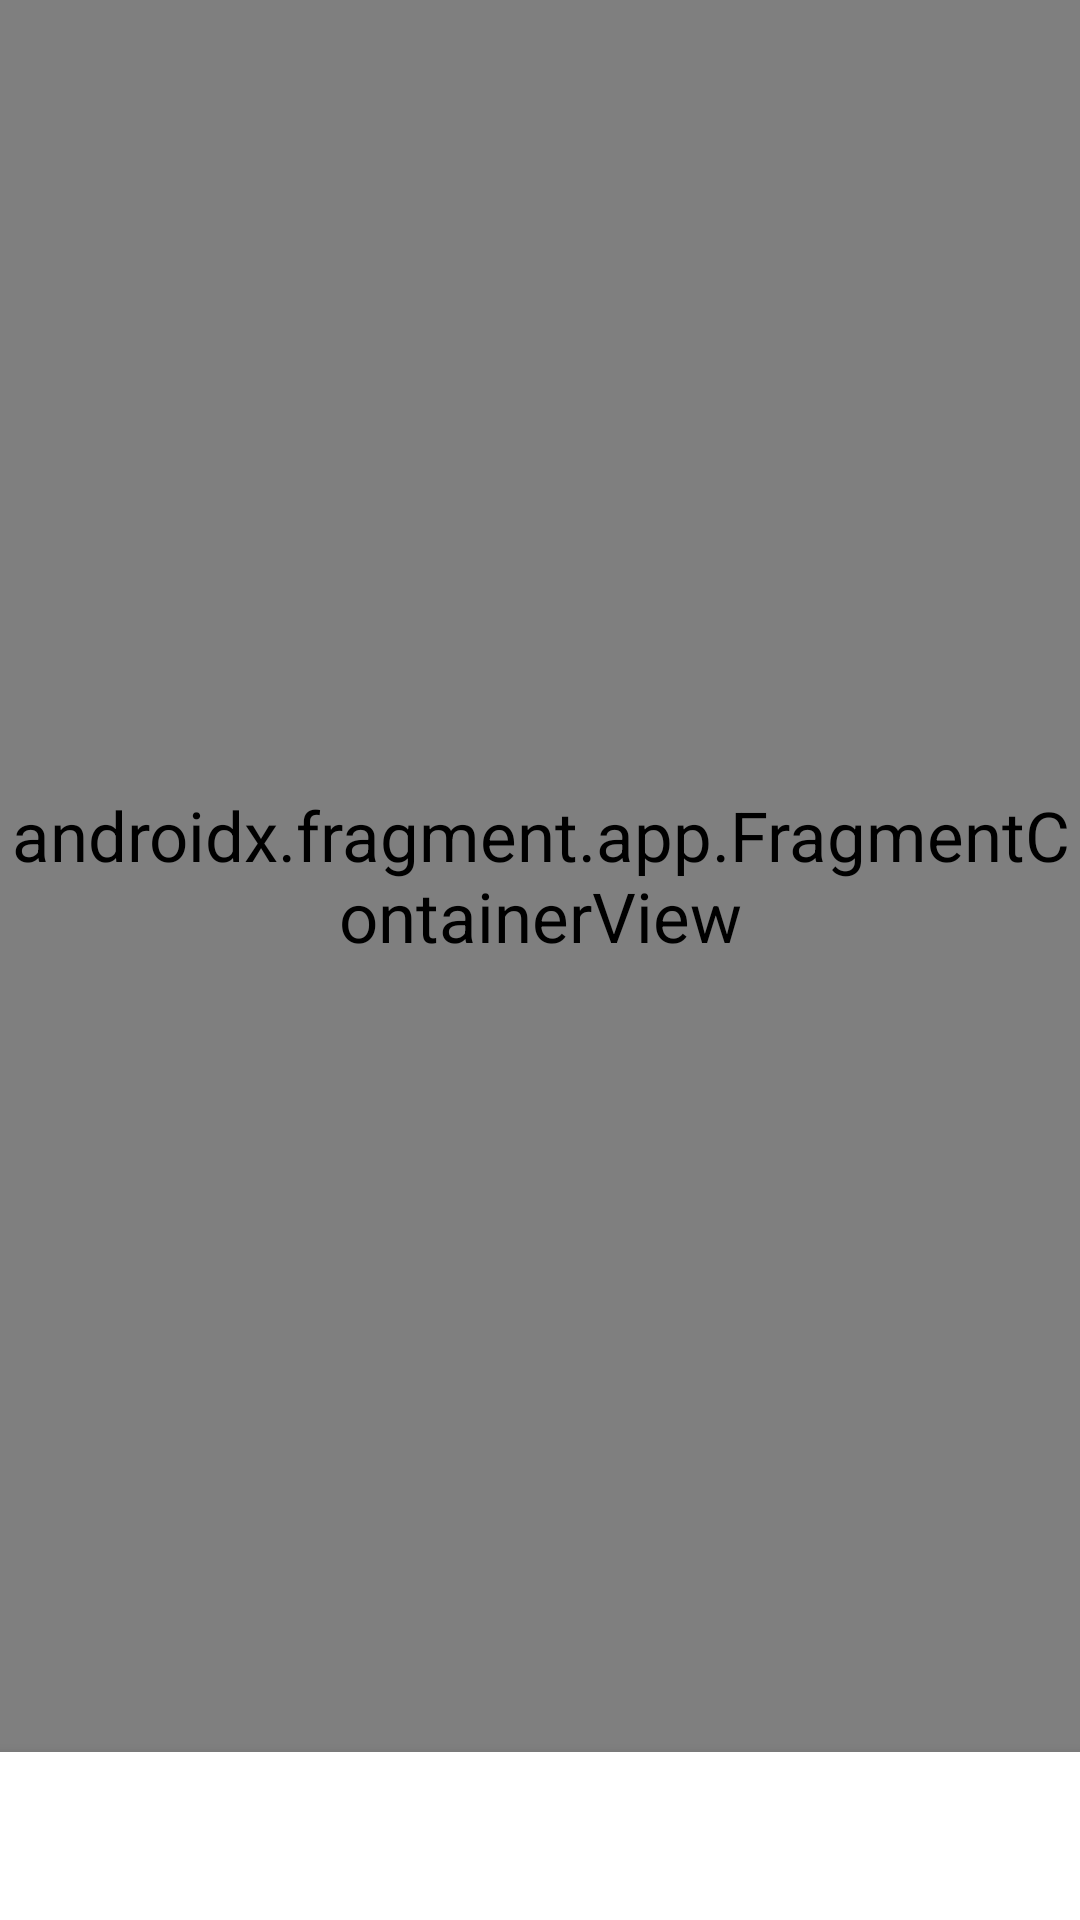

Produce the Android XML layout that renders to this screen, including the resource entries it uses.
<!-- AndroidManifest.xml: application theme Theme.PhotoHosting -->
<!-- res/layout/fragment_tabs.xml -->
<?xml version="1.0" encoding="utf-8"?>
<androidx.constraintlayout.widget.ConstraintLayout xmlns:android="http://schemas.android.com/apk/res/android"
    xmlns:app="http://schemas.android.com/apk/res-auto"
    xmlns:tools="http://schemas.android.com/tools"
    android:layout_width="match_parent"
    android:layout_height="match_parent"
    tools:context=".presentations.main.tabs.TabsFragment">

    <androidx.fragment.app.FragmentContainerView
        android:id="@+id/tabsContainer"
        android:name="androidx.navigation.fragment.NavHostFragment"
        android:layout_width="0dp"
        android:layout_height="0dp"
        app:layout_constraintStart_toStartOf="parent"
        app:layout_constraintEnd_toEndOf="parent"
        app:layout_constraintTop_toTopOf="parent"
        app:layout_constraintBottom_toTopOf="@id/bottomNavigationView"
        tools:layout="@layout/fragment_images" />

    <com.google.android.material.bottomnavigation.BottomNavigationView
        android:id="@+id/bottomNavigationView"
        android:layout_width="0dp"
        android:layout_height="wrap_content"
        app:labelVisibilityMode="unlabeled"
        app:itemIconTint="@color/bottom_nav_colors"
        app:layout_constraintStart_toStartOf="parent"
        app:layout_constraintEnd_toEndOf="parent"
        app:layout_constraintBottom_toBottomOf="parent"
        app:layout_constraintTop_toBottomOf="@id/tabsContainer" />

</androidx.constraintlayout.widget.ConstraintLayout>
<!-- res/layout/fragment_images.xml (included above) -->
<?xml version="1.0" encoding="utf-8"?>
<androidx.constraintlayout.widget.ConstraintLayout xmlns:android="http://schemas.android.com/apk/res/android"
    xmlns:app="http://schemas.android.com/apk/res-auto"
    xmlns:tools="http://schemas.android.com/tools"
    android:layout_width="match_parent"
    android:layout_height="match_parent"
    tools:context=".presentations.main.tabs.images.PreviewsFragment">

    <androidx.recyclerview.widget.RecyclerView
        android:id="@+id/recyclerView"
        android:layout_width="match_parent"
        android:layout_height="match_parent"
        app:layout_constraintStart_toStartOf="parent"
        app:layout_constraintTop_toBottomOf="parent"
        tools:listitem="@layout/preview_item" />

    <include
        android:id="@+id/progressContainer"
        layout="@layout/progress_container"
        android:visibility="visible" />

    <include
        android:id="@+id/tryAgainContainer"
        layout="@layout/error_container"/>

</androidx.constraintlayout.widget.ConstraintLayout>
<!-- res/layout/preview_item.xml (included above) -->
<?xml version="1.0" encoding="utf-8"?>
<androidx.constraintlayout.widget.ConstraintLayout xmlns:android="http://schemas.android.com/apk/res/android"
    xmlns:app="http://schemas.android.com/apk/res-auto"
    android:layout_width="wrap_content"
    android:layout_height="wrap_content">

    <com.google.android.material.imageview.ShapeableImageView
        android:id="@+id/imageView"
        android:layout_width="@dimen/preview_width"
        android:layout_height="@dimen/preview_height"
        android:layout_marginStart="@dimen/preview_margin"
        android:layout_marginTop="@dimen/preview_margin"
        android:scaleType="centerCrop"
        app:layout_constraintStart_toStartOf="parent"
        app:layout_constraintTop_toTopOf="parent"
        app:shapeAppearanceOverlay="@style/RoundedImageView"
        app:srcCompat="@mipmap/ic_launcher_round" />


</androidx.constraintlayout.widget.ConstraintLayout>
<!-- res/layout/progress_container.xml (included above) -->
<?xml version="1.0" encoding="utf-8"?>
<LinearLayout xmlns:android="http://schemas.android.com/apk/res/android"
    android:orientation="vertical"
    android:layout_width="match_parent"
    android:layout_height="match_parent"
    android:gravity="center">

    <ProgressBar
        android:layout_width="70dp"
        android:layout_height="70dp" />

    <TextView
        android:layout_width="wrap_content"
        android:layout_height="wrap_content"
        android:text="@string/please_wait" />

</LinearLayout>
<!-- res/layout/error_container.xml (included above) -->
<?xml version="1.0" encoding="utf-8"?>
<LinearLayout xmlns:android="http://schemas.android.com/apk/res/android"
    android:layout_width="match_parent"
    android:layout_height="match_parent"
    xmlns:app="http://schemas.android.com/apk/res-auto"
    android:orientation="vertical"
    android:gravity="center">

    <TextView
        android:layout_width="wrap_content"
        android:layout_height="wrap_content"
        android:text="@string/failed_load" />

    <com.google.android.material.button.MaterialButton
        android:id="@+id/tryAgainButton"
        android:layout_width="wrap_content"
        android:layout_height="wrap_content"
        android:text="@string/try_again"
        app:cornerRadius="15dp" />
</LinearLayout>
<!-- resources referenced by this layout -->
<resources>
  <dimen name="preview_height">270dp</dimen>
  <dimen name="preview_margin">20dp</dimen>
  <dimen name="preview_width">170dp</dimen>
  <string name="failed_load">Error</string>
  <string name="please_wait">Please wait</string>
  <string name="try_again">try again</string>
  <style name="RoundedImageView">
          <item name="cornerFamily">rounded</item>
          <item name="cornerSize">30dp</item>
      </style>
  <style name="Theme.PhotoHosting" parent="Theme.MaterialComponents.DayNight.NoActionBar">
          
          <item name="colorPrimary">@color/white</item>
          <item name="colorPrimaryVariant">@color/black</item>
          <item name="colorOnPrimary">@color/black</item>
          
          <item name="colorSecondary">@color/teal_200</item>
          <item name="colorSecondaryVariant">@color/teal_700</item>
          <item name="colorOnSecondary">@color/black</item>
          <item name="android:statusBarColor">?attr/colorPrimaryVariant</item>
          
          <item name="android:navigationBarColor">@color/gray_300</item>
          <item name="android:windowBackground">@color/white</item>
          
          
          <item name="android:textSize">@dimen/standardTextSize</item>
          
          <item name="android:textColor">@color/black</item>
          <item name="materialButtonStyle">@style/Widget.MaterialComponents.Button.DefaultButtonStyle</item>
          <item name="editTextStyle">@style/Base.Widget.AppCompat.EditText.DefaultEditText</item>
      </style>
  <color name="white">#FFFFFFFF</color>
  <color name="black">#FF000000</color>
  <color name="teal_200">#FF03DAC5</color>
  <color name="teal_700">#FF018786</color>
  <color name="gray_300">#FF9F9F9F</color>
  <dimen name="standardTextSize">23sp</dimen>
  <style name="Widget.MaterialComponents.Button.DefaultButtonStyle">
          <item name="android:textAllCaps">false</item>
          <item name="android:backgroundTint">@color/black</item>
          <item name="android:textColor">@color/white</item>
          <item name="android:minWidth">300dp</item>
          <item name="cornerRadius">@dimen/large_round</item>
          <item name="strokeColor">@color/gray_100</item>
          <item name="strokeWidth">1dp</item>
          <item name="android:layout_marginStart">30dp</item>
          <item name="android:layout_marginEnd">30dp</item>
      </style>
  <style name="Base.Widget.AppCompat.EditText.DefaultEditText">
          <item name="android:background">@drawable/default_edit_text</item>
          <item name="android:minWidth">300dp</item>
          <item name="android:minHeight">40dp</item>
          <item name="android:padding">@dimen/medium_padding</item>
          <item name="android:textSize">@dimen/standardTextSize</item>
      </style>
  <dimen name="large_round">30dp</dimen>
  <color name="gray_100">#FFEFEFEF</color>
  <!-- drawable default_edit_text (drawable) -->
  <?xml version="1.0" encoding="utf-8"?>
  <shape xmlns:android="http://schemas.android.com/apk/res/android" >
  
      <solid android:color="#FFFFFF" />
  
      <stroke
          android:width="2dp"
          android:color="@color/gray_100" />
  
      <corners android:radius="@dimen/large_round" />
  
  </shape>
  <dimen name="medium_padding">8dp</dimen>
</resources>
